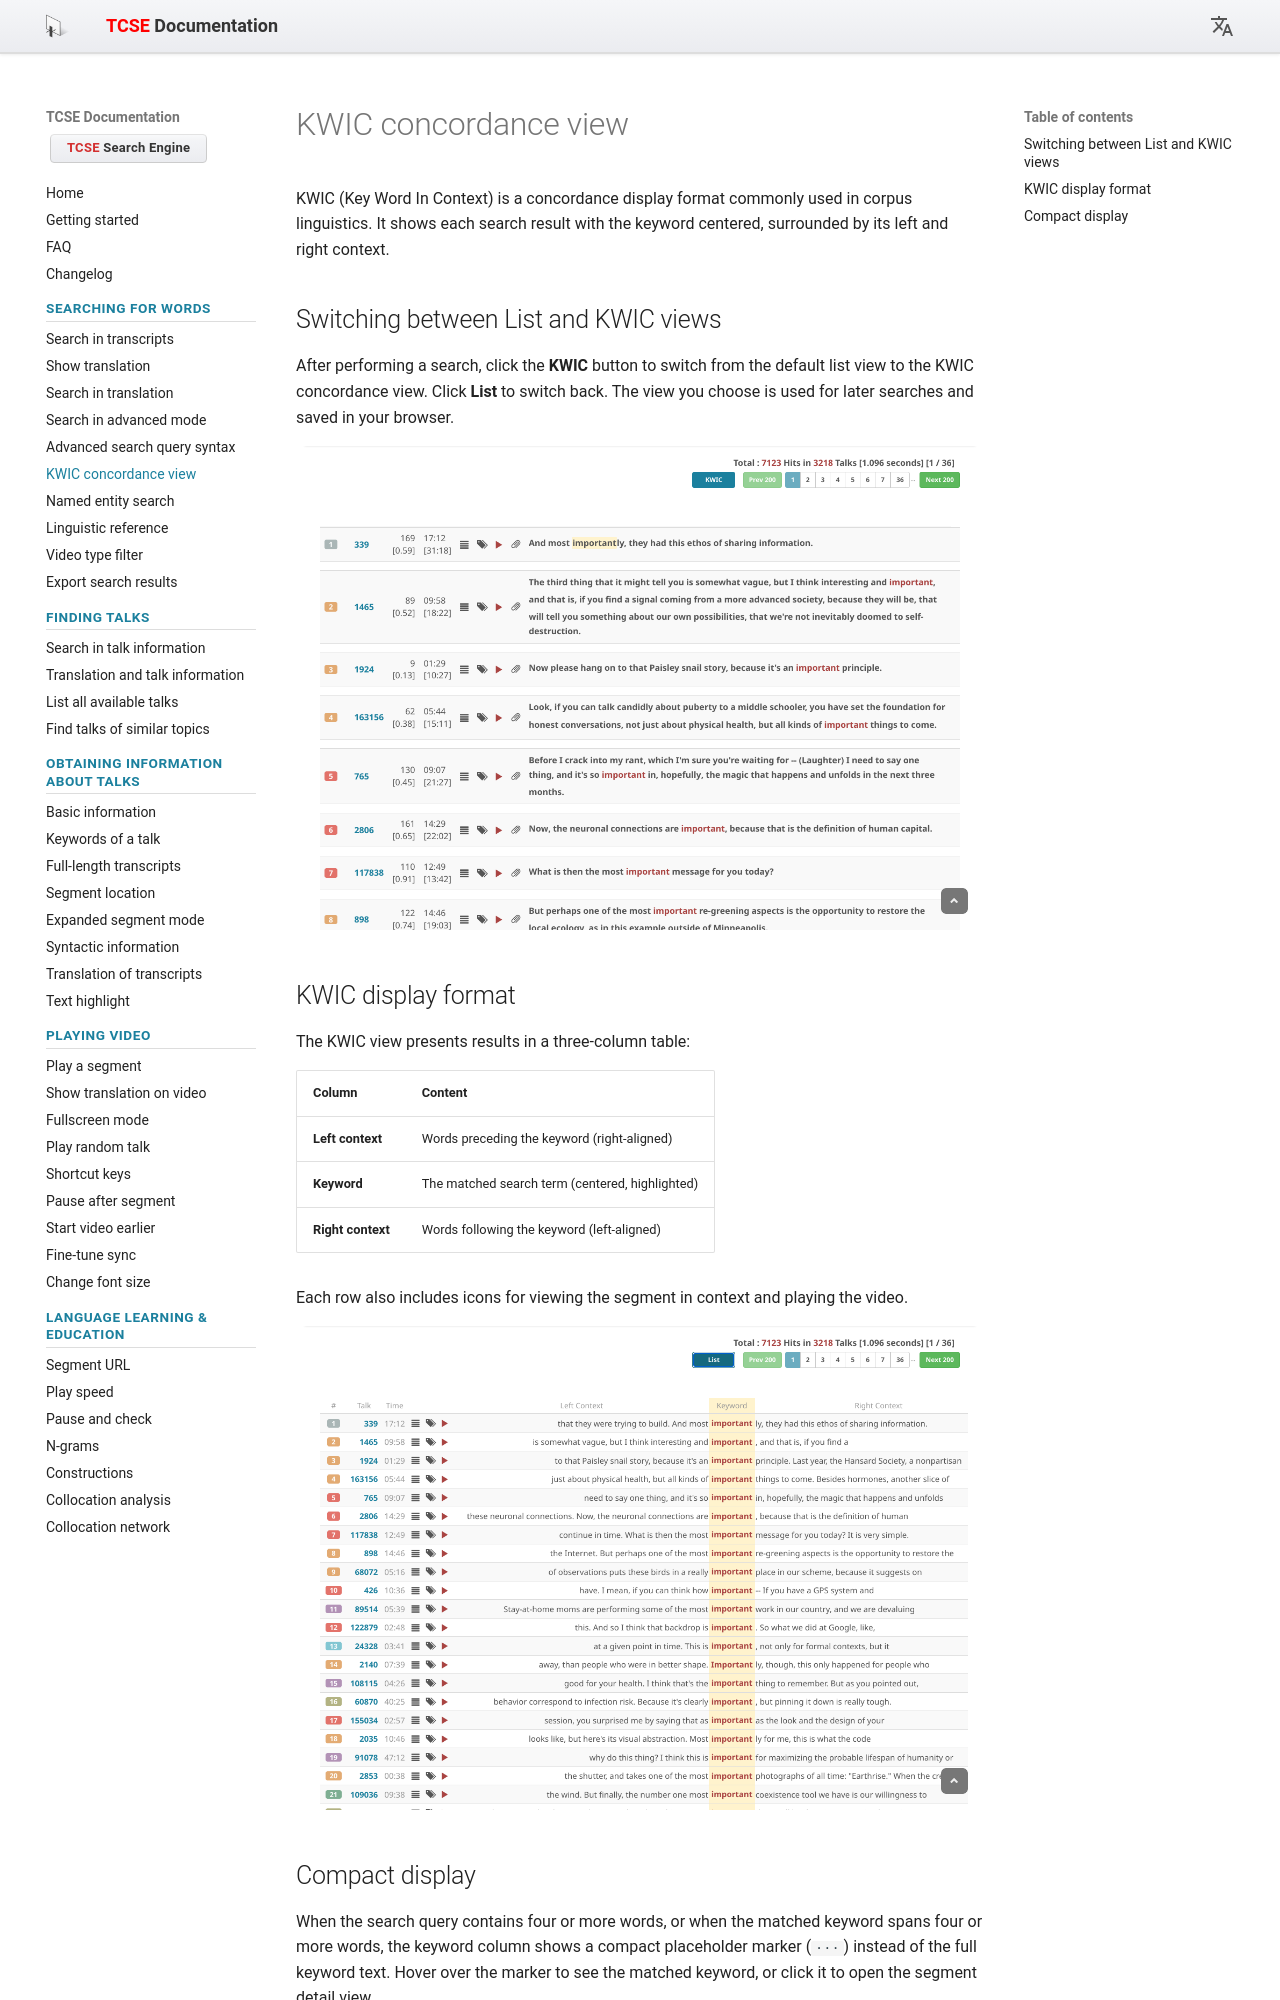

repository: yohasebe/tcse-doc · page: searching-for-words/kwic-concordance-view/index.html · generator: mkdocs

# KWIC concordance view

KWIC (Key Word In Context) is a concordance display format commonly used in corpus linguistics. It shows each search result with the keyword centered, surrounded by its left and right context.

## Switching between List and KWIC views

After performing a search, click the **KWIC** button to switch from the default list view to the KWIC concordance view. Click **List** to switch back. The view you choose is used for later searches and saved in your browser.

![KWIC toggle button](images/09.png)

## KWIC display format

The KWIC view presents results in a three-column table:

| Column | Content |
| :--- | :--- |
| **Left context** | Words preceding the keyword (right-aligned) |
| **Keyword** | The matched search term (centered, highlighted) |
| **Right context** | Words following the keyword (left-aligned) |

Each row also includes icons for viewing the segment in context and playing the video.

![KWIC concordance view](images/10.png)
